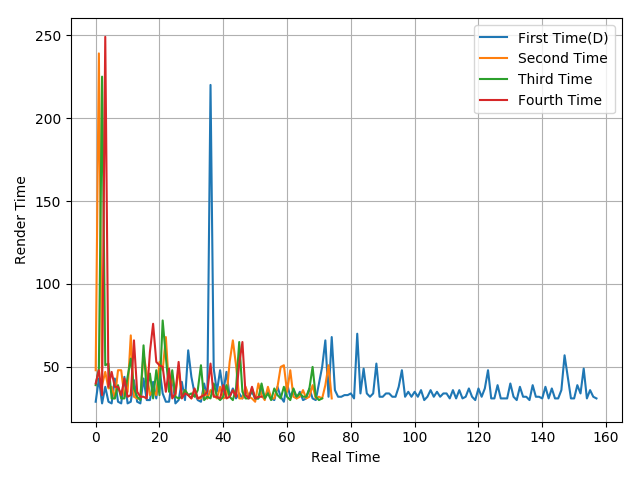

Source data for this figure (header and first rows):
29, 43, 28, 38, 29, 28, 43, 29, 28, 44, 28, 29, 42, 29, 28, 43, 30, 30, 41, 31, 49, 34, 29, 29
48, 239, 39, 47, 37, 38, 31, 48, 48, 32, 35, 69, 32, 31, 31, 58, 46, 33, 36, 33, 53, 48, 68, 37
39, 49, 225, 51, 52, 31, 31, 39, 31, 31, 44, 55, 37, 32, 30, 63, 35, 46, 31, 48, 33, 78, 56, 35
40, 48, 33, 249, 38, 47, 38, 38, 33, 43, 32, 33, 66, 35, 32, 32, 31, 59, 76, 53, 51, 50, 35, 49
